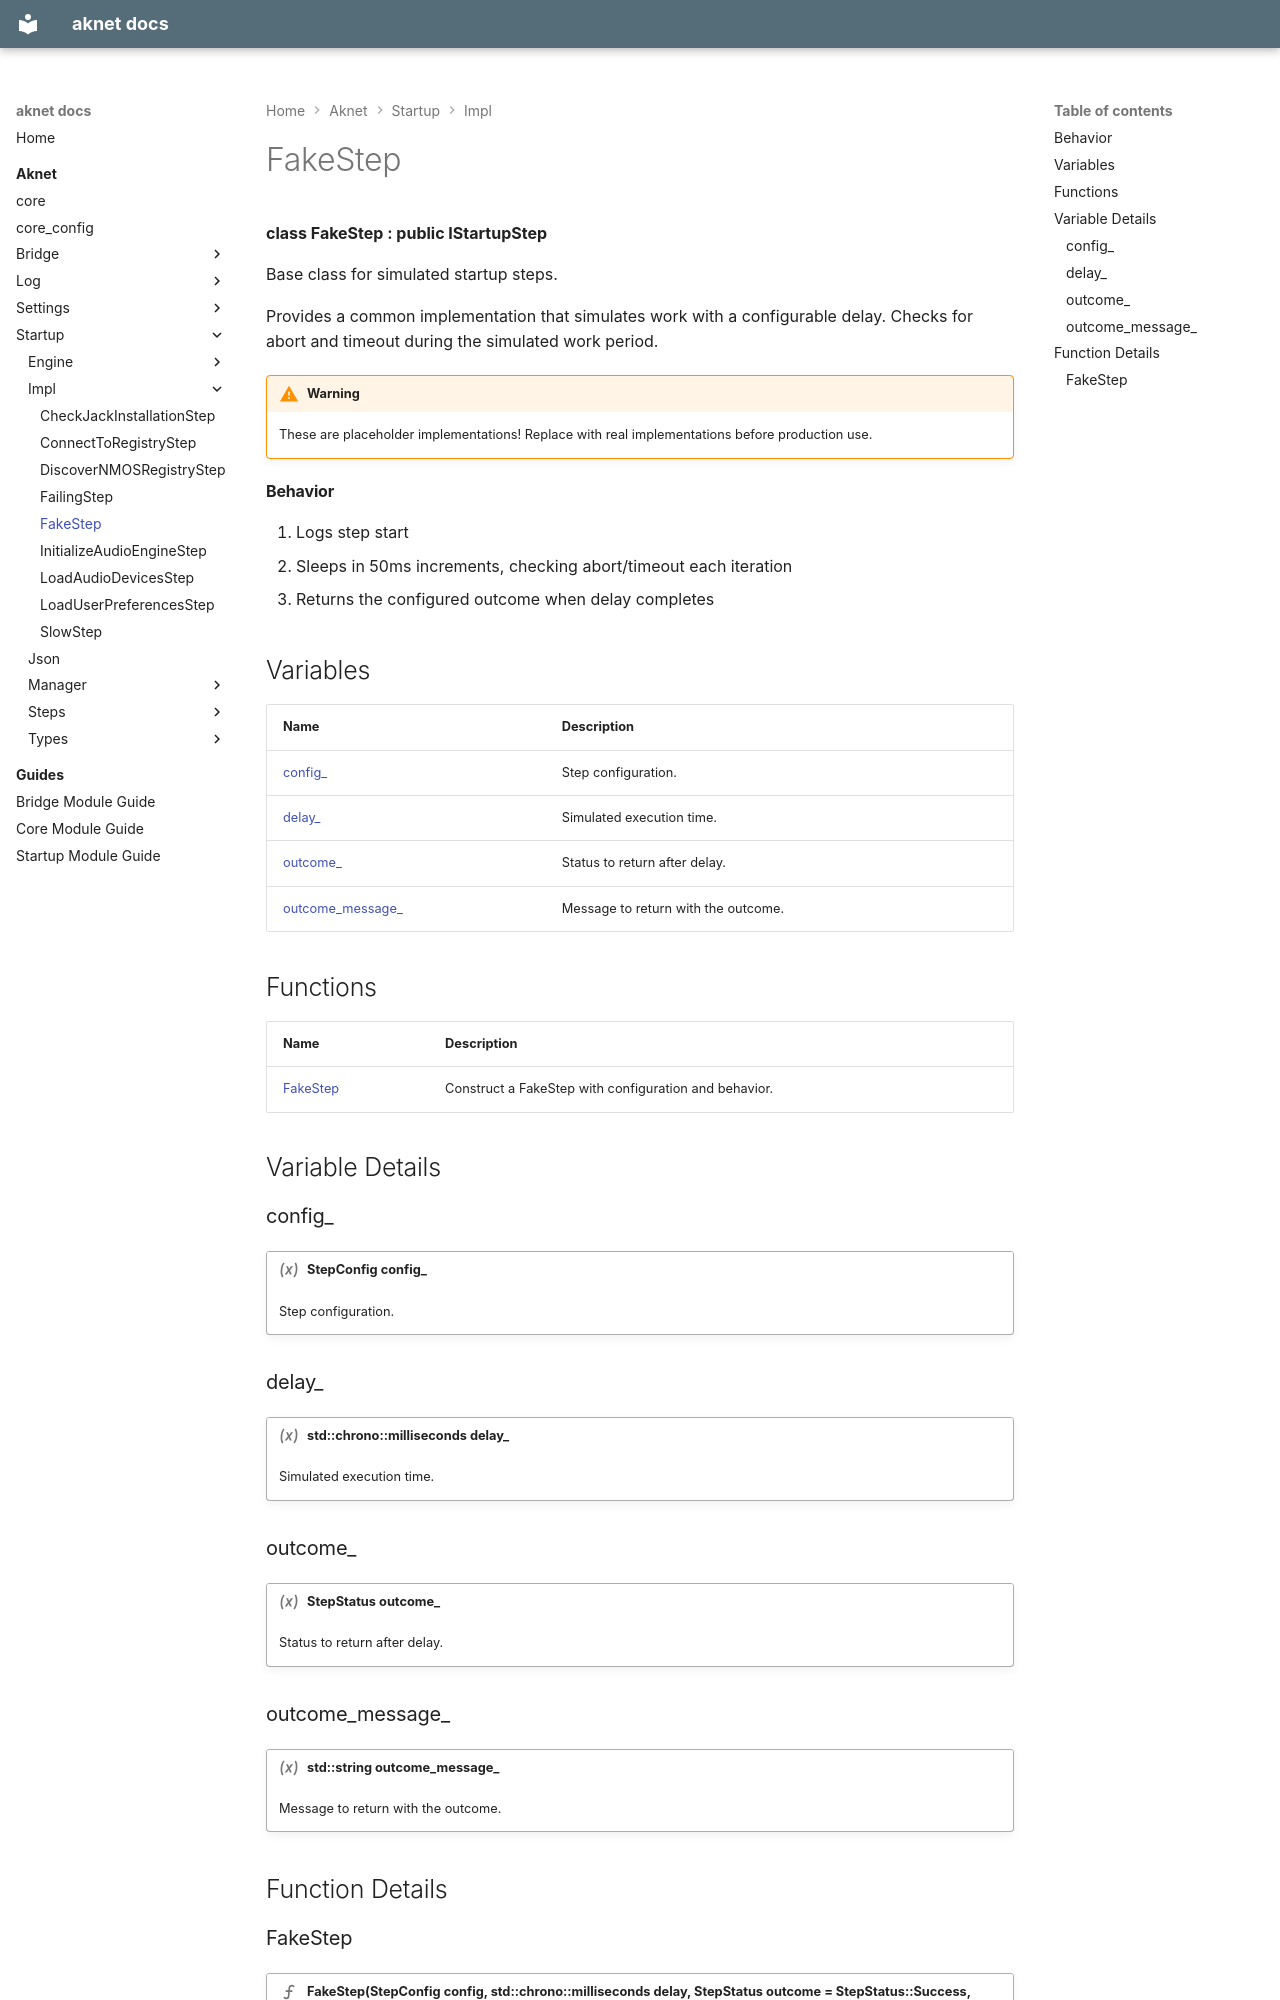

repository: nicolasdesilles/aknet · page: aknet/startup/impl/FakeStep/index.html · generator: mkdocs

---
generator: doxide
---


# FakeStep

**class FakeStep : public IStartupStep**

Base class for simulated startup steps.

Provides a common implementation that simulates work with a configurable delay.
Checks for abort and timeout during the simulated work period.


!!! warning

    These are placeholder implementations!
    Replace with real implementations before production use.

#### Behavior

1. Logs step start
2. Sleeps in 50ms increments, checking abort/timeout each iteration
3. Returns the configured outcome when delay completes


## Variables

| Name | Description |
| ---- | ----------- |
| [config_](#config_) | Step configuration. |
| [delay_](#delay_) | Simulated execution time. |
| [outcome_](#outcome_) | Status to return after delay. |
| [outcome_message_](#outcome_message_) | Message to return with the outcome. |

## Functions

| Name | Description |
| ---- | ----------- |
| [FakeStep](#FakeStep) | Construct a FakeStep with configuration and behavior. |

## Variable Details

### config_<a name="config_"></a>

!!! variable "StepConfig config_"

    Step configuration.
    

### delay_<a name="delay_"></a>

!!! variable "std::chrono::milliseconds delay_"

    Simulated execution time.
    

### outcome_<a name="outcome_"></a>

!!! variable "StepStatus outcome_"

    Status to return after delay.
    

### outcome_message_<a name="outcome_message_"></a>

!!! variable "std::string outcome_message_"

    Message to return with the outcome.
    

## Function Details
